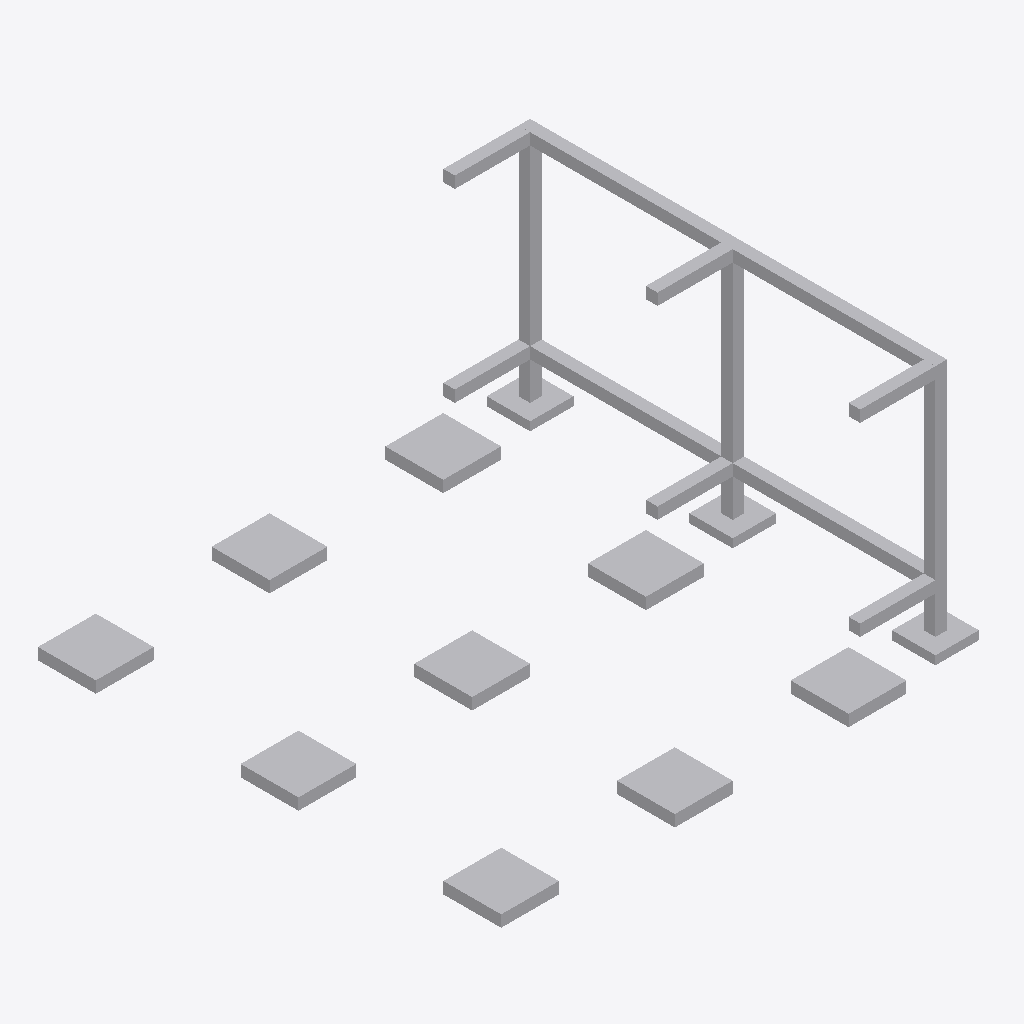
Isometric view of an IFC building model (IFC-SPF (STEP), schema IFC2X3, length unit millimetre), seen from the south-west, elements coloured by IFC class: 5 other elements (light grey).
Extent 8.4 m × 8.0 m × 4.2 m (x, y, z). Elements (5): 5 IfcBuildingElementProxy.

HEADER;
FILE_DESCRIPTION(('ViewDefinition [CoordinationView_V2.0]'),'2;1');
FILE_NAME('C:\\Users\\aaro\\Documents\\checker.ifc','2022-11-15T00:48:31',('aaro'),('Unknown'),'ggIFC v2.2.40.0 by Geometry Gym Pty Ltd built 20','ggRhinoIFC  v2.2.40.0 - Rhino7 Grasshopper3d Plu','None');
FILE_SCHEMA(('IFC2X3'));
ENDSEC;
DATA;
#68=IFCPROJECT('3s41DiHxfFFeMLnrYVE7LT',#19,'Column Project',$,$,$,$,(#44),#69);
#56=IFCBUILDING('2i30QuVePCEQeW2fdPGNZE',#19,'Social Housing',$,$,#58,$,'GH Building',.ELEMENT.,0.0,0.0,#57);
#244=IFCBUILDINGELEMENTPROXY('0MowQOWxn0YQRVj19fJquT',#19,'NOTDEFINED',$,$,#243,#242,$,$);
#173=IFCBUILDINGELEMENTPROXY('1sSU9u7RP3mR3UzynnlK3F',#19,'NOTDEFINED',$,$,#171,#170,$,$);
#66=IFCBUILDINGELEMENTPROXY('3AT1$NrSvBOQzFiuqm6I4k',#19,'NOTDEFINED',$,$,#65,#64,$,$);
#126=IFCBUILDINGELEMENTPROXY('2CgWvXW6HFCPNzKm2BtLqb',#19,'NOTDEFINED',$,$,#125,#124,$,$);
#273=IFCBUILDINGELEMENTPROXY('1f1FzXe9j7dPJEGXCcpbe$',#19,'NOTDEFINED',$,$,#272,#271,$,$);
ENDSEC;
